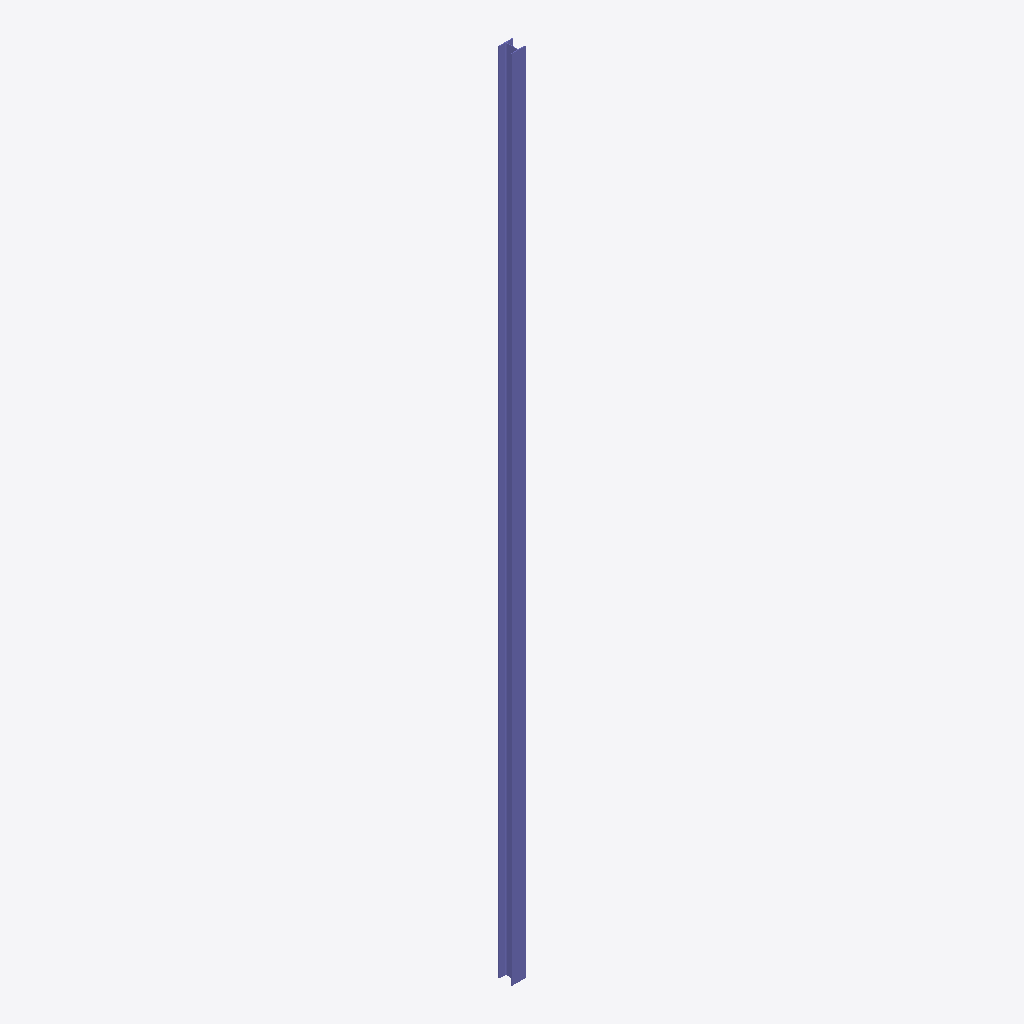
Isometric view of an IFC building model (IFC-SPF (STEP), schema IFC2X3, length unit millimetre), seen from the south-west, elements coloured by IFC class: 1 column (violet).
Extent 0.2 m × 0.2 m × 13.8 m (x, y, z). Storeys (1): Undefined at 0.00 m. Elements (1): 1 IfcColumn.

HEADER;
FILE_DESCRIPTION(('ViewDefinition[AISC_Steel_Detailing]','Option [BaseQuantities:Off]','Option [GridExport:On]','Option [Assemblies:Off]','Option [Bolts:On]','Option [Rebars:On]','Option [PourObjects:Off]','Option [Welds:On]','Option [SurfaceTreatments:On]','Option [LocationBy:0]','Option [ViewColors:Off]','Option [SectionedSpine:Off]','[2 more]'),'2;1');
FILE_NAME('c_22_Qty_5.ifc','2026-05-16T11:52:59',('GIOVANNIPC\\gcorrea'),('Structural Designer'),'IFC Database version: Work','Tekla Structures 2020 Service Pack 5, IFC Export','');
FILE_SCHEMA(('IFC2X3'));
ENDSEC;
DATA;
#37=IFCPROJECT('2G7ZFDNE16yBDU14FA92Me',#5,'Proyecto',$,$,$,$,(#11),#36);
#39=IFCSITE('2xvEzEinjBTea80yOTcujY',#5,'Obra',$,$,#38,$,$,.ELEMENT.,$,$,$,$,$);
#41=IFCBUILDING('2IGpeN6GbCzPyyHxqUClbd',#5,'Undefined',$,$,#40,$,$,.ELEMENT.,$,$,$);
#43=IFCBUILDINGSTOREY('29hdEUCErFze9E_VIAceOd',#5,'Undefined',$,$,#42,$,$,.ELEMENT.,0.0);
#58=IFCCOLUMN('2b3yE4Rx54ueSTaLJT7prh',#44,'COLUMN','HEA240','HEA240',#47,#57,'IDa50fc384-6fb1-44e2-871d-9154dd1f3d6b');
ENDSEC;
